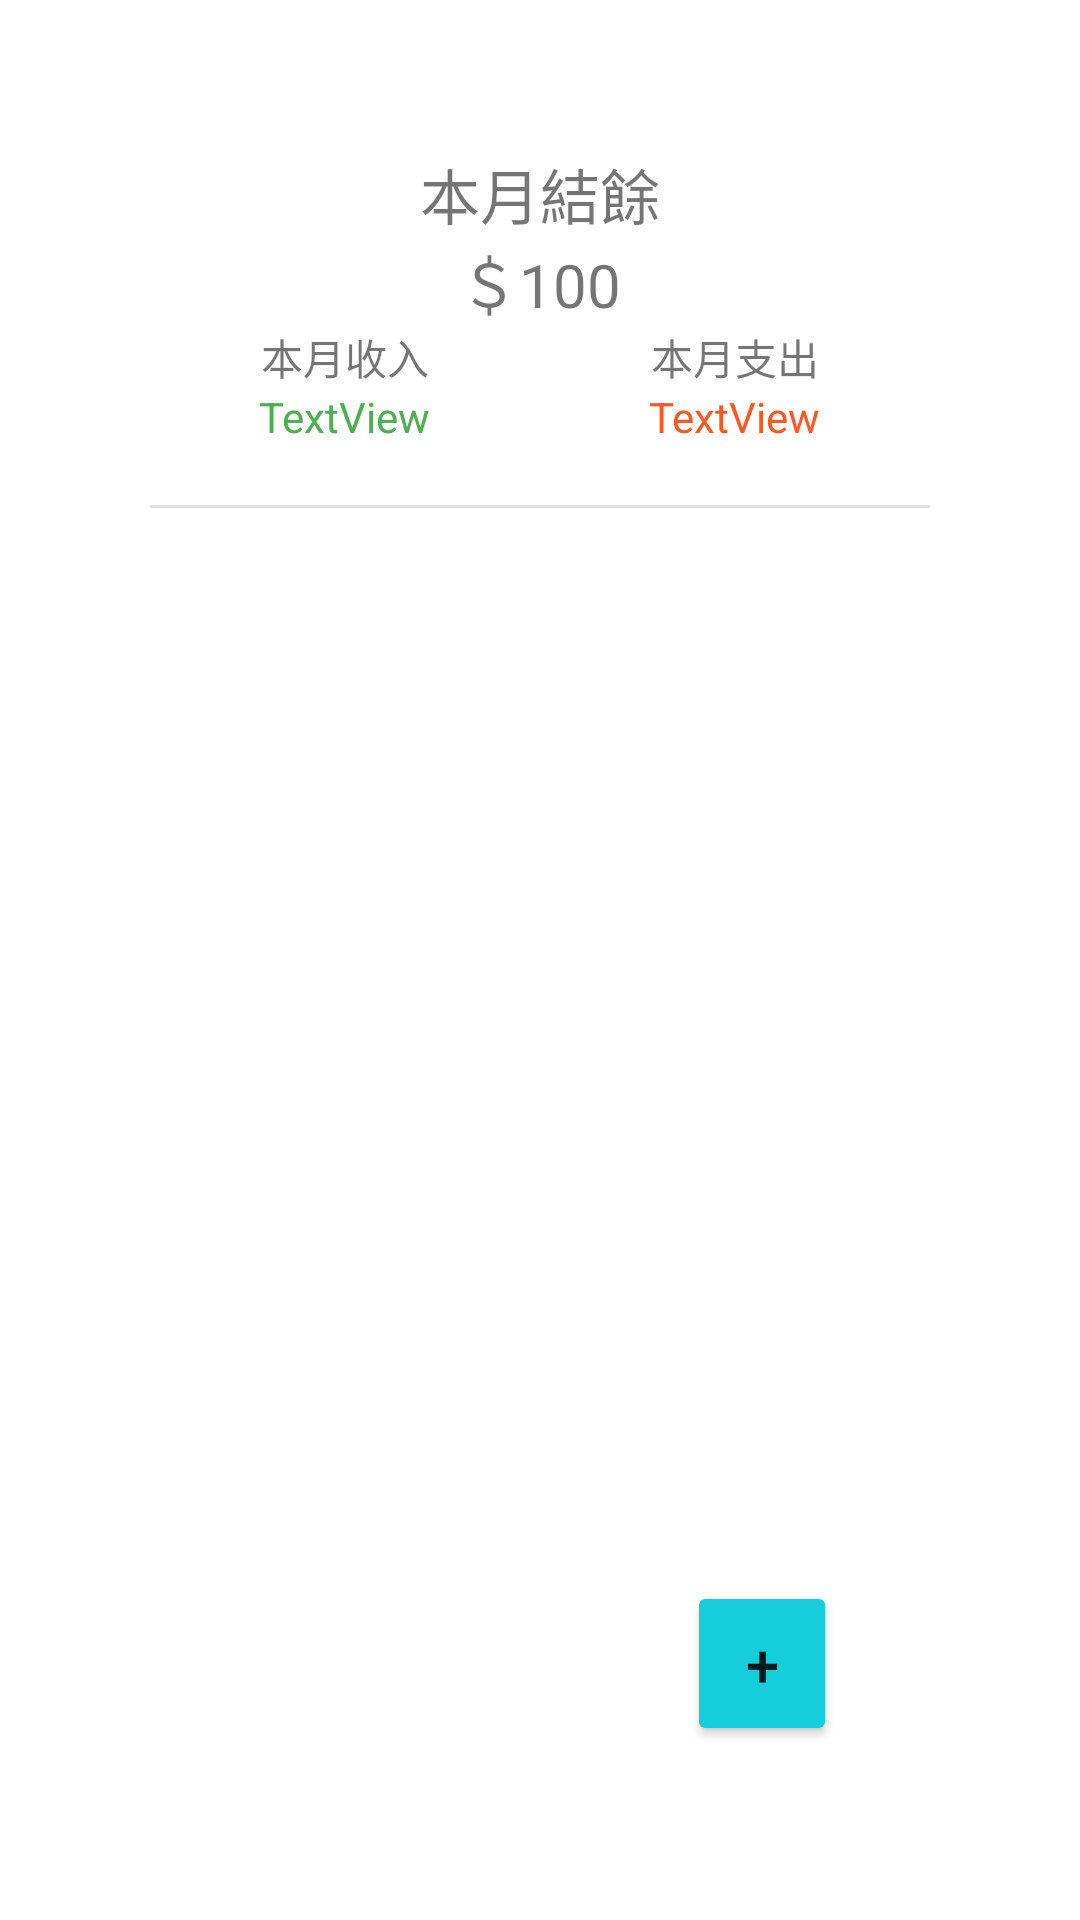

Write the Android layout XML for this screen, with the resource values it uses.
<!-- AndroidManifest.xml: application theme Theme.Test110919026 -->
<!-- res/layout/activity_db.xml -->
<?xml version="1.0" encoding="utf-8"?>
<RelativeLayout xmlns:android="http://schemas.android.com/apk/res/android"
    xmlns:app="http://schemas.android.com/apk/res-auto"
    xmlns:tools="http://schemas.android.com/tools"
    android:layout_width="match_parent"
    android:layout_height="match_parent"
    android:layout_alignParentBottom="true"
    android:layout_centerInParent="true"
    android:layout_centerHorizontal="true"
    android:gravity="center"
    android:paddingHorizontal="50dp"
    android:paddingVertical="30dp"
    tools:context=".Activity3">

    <LinearLayout
        android:id="@+id/statusBox"
        android:layout_width="match_parent"
        android:layout_height="wrap_content"
        android:gravity="center_horizontal"
        android:orientation="vertical"
        android:paddingVertical="20dp">

        <LinearLayout
            android:layout_width="match_parent"
            android:layout_height="match_parent"
            android:gravity="center_horizontal"
            android:orientation="vertical">

            <TextView
                android:id="@+id/textView5"
                android:layout_width="wrap_content"
                android:layout_height="wrap_content"
                android:text="本月結餘"
                android:textSize="20sp" />

            <TextView
                android:id="@+id/txv_countMoney"
                android:layout_width="wrap_content"
                android:layout_height="wrap_content"
                android:text="＄100"
                android:textSize="20sp" />

        </LinearLayout>

        <LinearLayout
            android:layout_width="match_parent"
            android:layout_height="wrap_content"
            android:orientation="horizontal">

            <LinearLayout
                android:layout_width="wrap_content"
                android:layout_height="wrap_content"
                android:layout_weight="1"
                android:gravity="center"
                android:orientation="vertical">

                <TextView
                    android:id="@+id/textView9"
                    android:layout_width="wrap_content"
                    android:layout_height="wrap_content"
                    android:text="本月收入" />

                <TextView
                    android:id="@+id/txv_countIncome"
                    android:layout_width="wrap_content"
                    android:layout_height="wrap_content"
                    android:text="TextView"
                    android:textColor="@color/green" />
            </LinearLayout>

            <LinearLayout
                android:layout_width="wrap_content"
                android:layout_height="wrap_content"
                android:layout_weight="1"
                android:gravity="center"
                android:orientation="vertical">

                <TextView
                    android:id="@+id/textView7"
                    android:layout_width="wrap_content"
                    android:layout_height="wrap_content"
                    android:text="本月支出" />

                <TextView
                    android:id="@+id/txv_countCost"
                    android:layout_width="wrap_content"
                    android:layout_height="wrap_content"
                    android:text="TextView"
                    android:textColor="@color/red" />
            </LinearLayout>

        </LinearLayout>

    </LinearLayout>

    <Button
        android:id="@+id/button_add"
        android:layout_width="50dp"
        android:layout_height="55dp"
        android:layout_alignParentEnd="true"
        android:layout_alignParentBottom="true"
        android:layout_marginEnd="31dp"
        android:layout_marginBottom="28dp"
        android:backgroundTint="@color/primary"
        android:text="+"
        android:textSize="20sp"
        app:cornerRadius="50dp" />

    <View
        android:id="@+id/divider"
        android:layout_width="match_parent"
        android:layout_height="1dp"
        android:layout_below="@id/statusBox"
        android:background="?android:attr/listDivider" />

    <LinearLayout
        android:layout_width="match_parent"
        android:layout_height="match_parent"
        android:layout_below="@+id/divider"
        android:orientation="vertical">

        <ListView
            android:id="@+id/lv_data"
            android:layout_width="match_parent"
            android:layout_height="match_parent" />
    </LinearLayout>

</RelativeLayout>
<!-- resources referenced by this layout -->
<resources>
  <color name="green">#4CAF50</color>
  <color name="primary">#16cedb</color>
  <color name="red">#FFFF5722</color>
  <style name="Theme.Test110919026" parent="Theme.MaterialComponents.DayNight.DarkActionBar">
          
          <item name="colorPrimary">@color/purple_500</item>
          <item name="colorPrimaryVariant">@color/purple_700</item>
          <item name="colorOnPrimary">@color/white</item>
          
          <item name="colorSecondary">@color/teal_200</item>
          <item name="colorSecondaryVariant">@color/teal_700</item>
          <item name="colorOnSecondary">@color/black</item>
          
          <item name="android:statusBarColor" tools:targetApi="l">?attr/colorPrimaryVariant</item>
          
      </style>
  <color name="purple_500">#FF6200EE</color>
  <color name="purple_700">#FF3700B3</color>
  <color name="white">#FFFFFFFF</color>
  <color name="teal_200">#FF03DAC5</color>
  <color name="teal_700">#FF018786</color>
  <color name="black">#FF000000</color>
</resources>
